Run: headless pygame with SDL's dummy video driver; simulated clock (each Clock.tick advances the game by its frame time, no real sleeping); random seed 0; keys injected as events and as key.get_pressed() state; no mouse input.
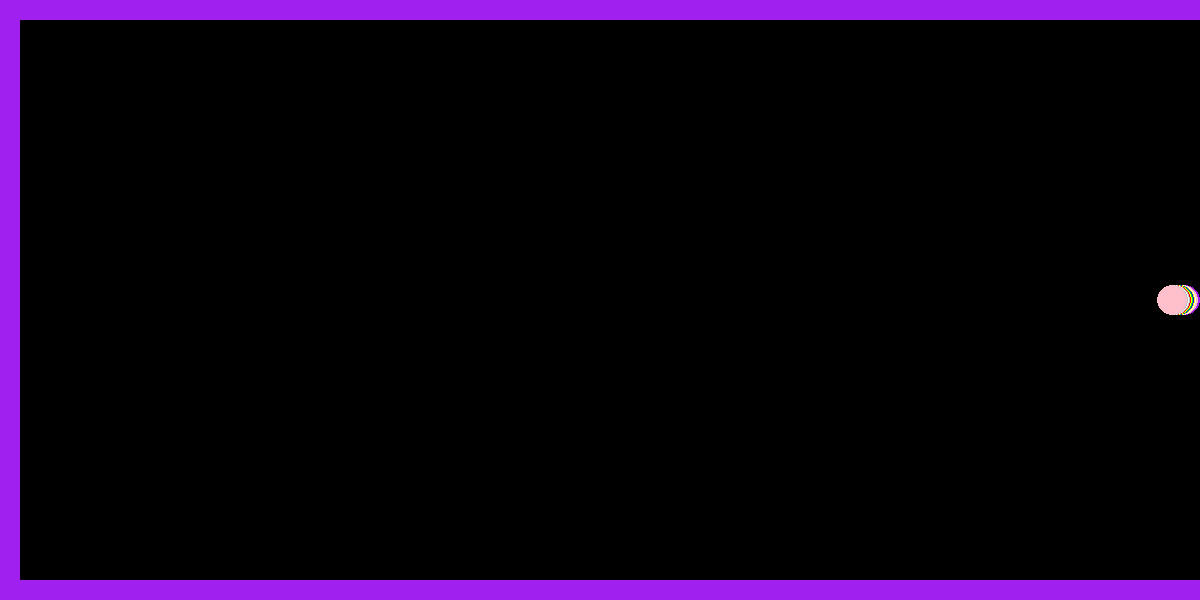
Frame 1 of 4 · flips 1–60 · no input
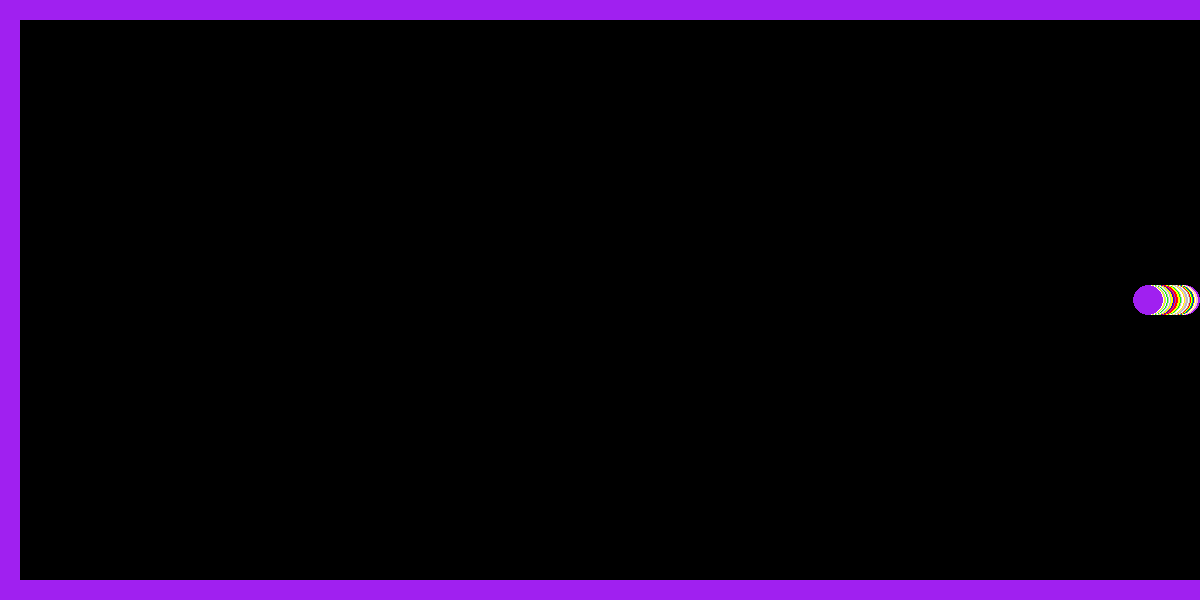
Frame 2 of 4 · flips 61–180 · tapped SPACE, RETURN · held RIGHT (→), D
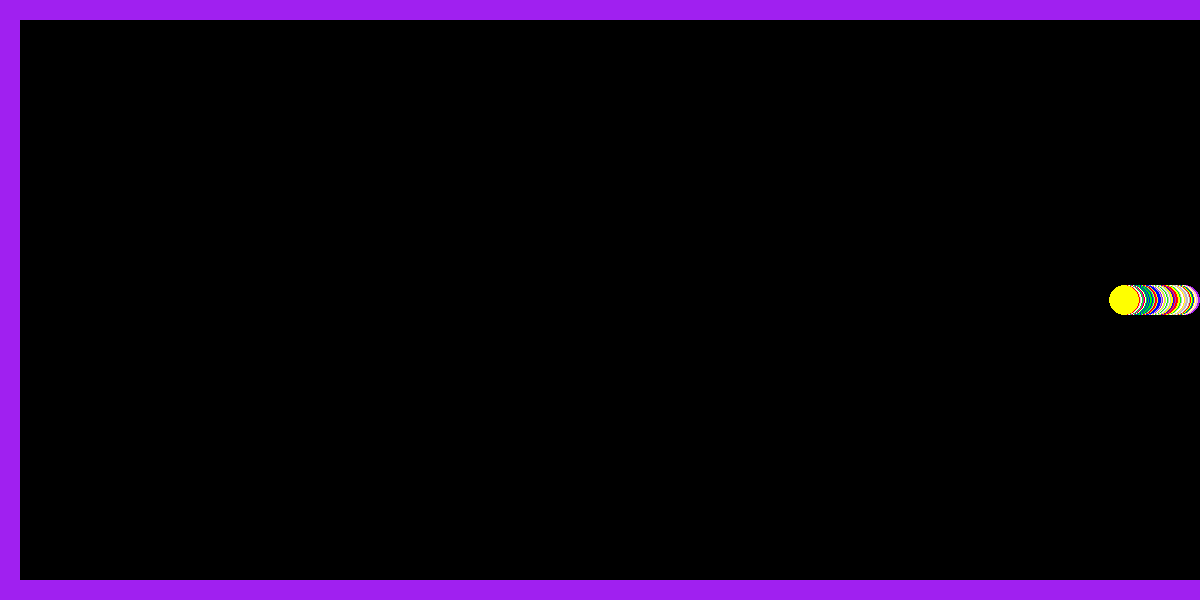
Frame 3 of 4 · flips 181–300 · held DOWN (↓), S
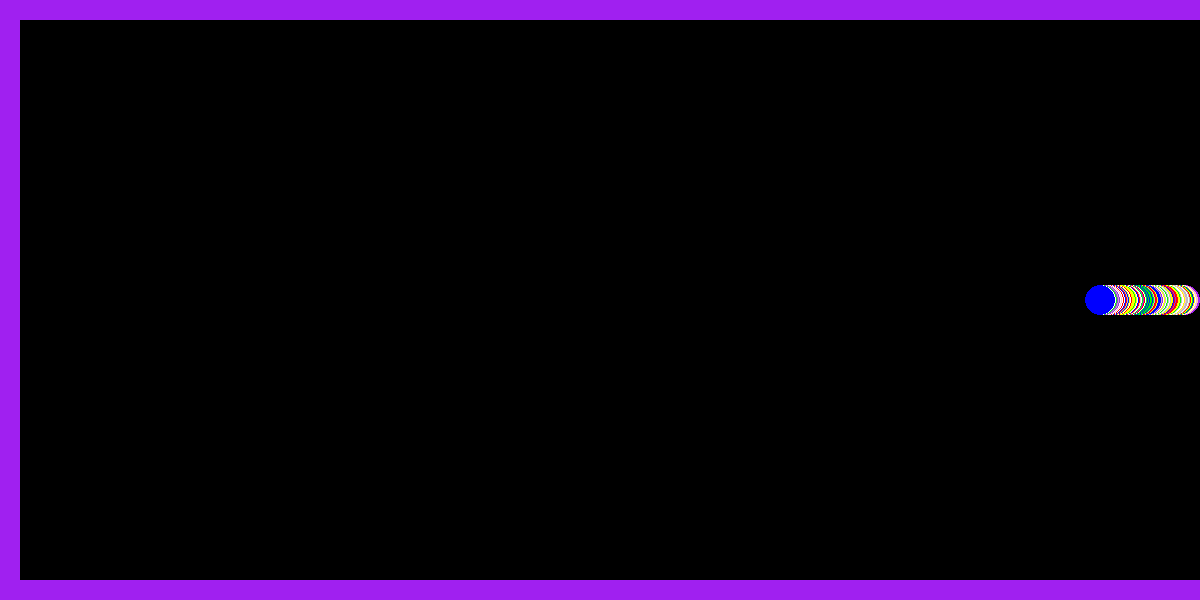
Frame 4 of 4 · flips 301–420 · held LEFT (←), A, UP (↑), W

The pygame program that drew these frames:

import pygame, random
pygame.init()
pygame.display.set_caption('Pongers!')
# Variables
WIDTH = 1200
HEIGHT = 600
BORDER = 20
VELOCITY = 0.2
# Classes
class Ball: # Using a capital for classes
    RADIUS = 15
    # note these are double underscores - they're called 'dunder' functions
    def __init__(self, x, y, vx, vy):
        self.x = x
        self.y = y
        self.vx = vx
        self.vy = vy
    def show(self, color):
        global screen
        pygame.draw.circle(screen, color, (self.x, self.y), self.RADIUS)
    def update(self, color):
        self.x = self.x + self.vx
        self.y = self.y + self.vy
        self.show(color)
    
class Paddle:
    pass # we haven't made this yet so we use 'pass' to prevent crashing

# Create objects
ballplay = Ball( WIDTH - Ball.RADIUS, HEIGHT // 2, -VELOCITY, 0 ) # '//' returns the integer value of the division only

colorOptions = ['blue','red','pink','yellow','grey','green','purple','white']
fgColor = pygame.Color(random.choice(colorOptions))
# Draw the screen
screen = pygame.display.set_mode((WIDTH,HEIGHT))
pygame.draw.rect(screen, fgColor, pygame.Rect(0,0,WIDTH,BORDER))
pygame.draw.rect(screen, fgColor, pygame.Rect(0,0,BORDER,HEIGHT))
pygame.draw.rect(screen, fgColor, pygame.Rect(0,HEIGHT-BORDER,WIDTH,BORDER))
ballplay.show(pygame.Color(random.choice(colorOptions)))
# ballplay.show(pygame.Color(random.randint(0,255),random.randint(0,255),random.randint(0,255)))

running = True
while running:
    ballplay.update( pygame.Color(random.choice(colorOptions)) )
    pygame.display.flip()
    for event in pygame.event.get():
        if event.type == pygame.QUIT:
            running = False
    
